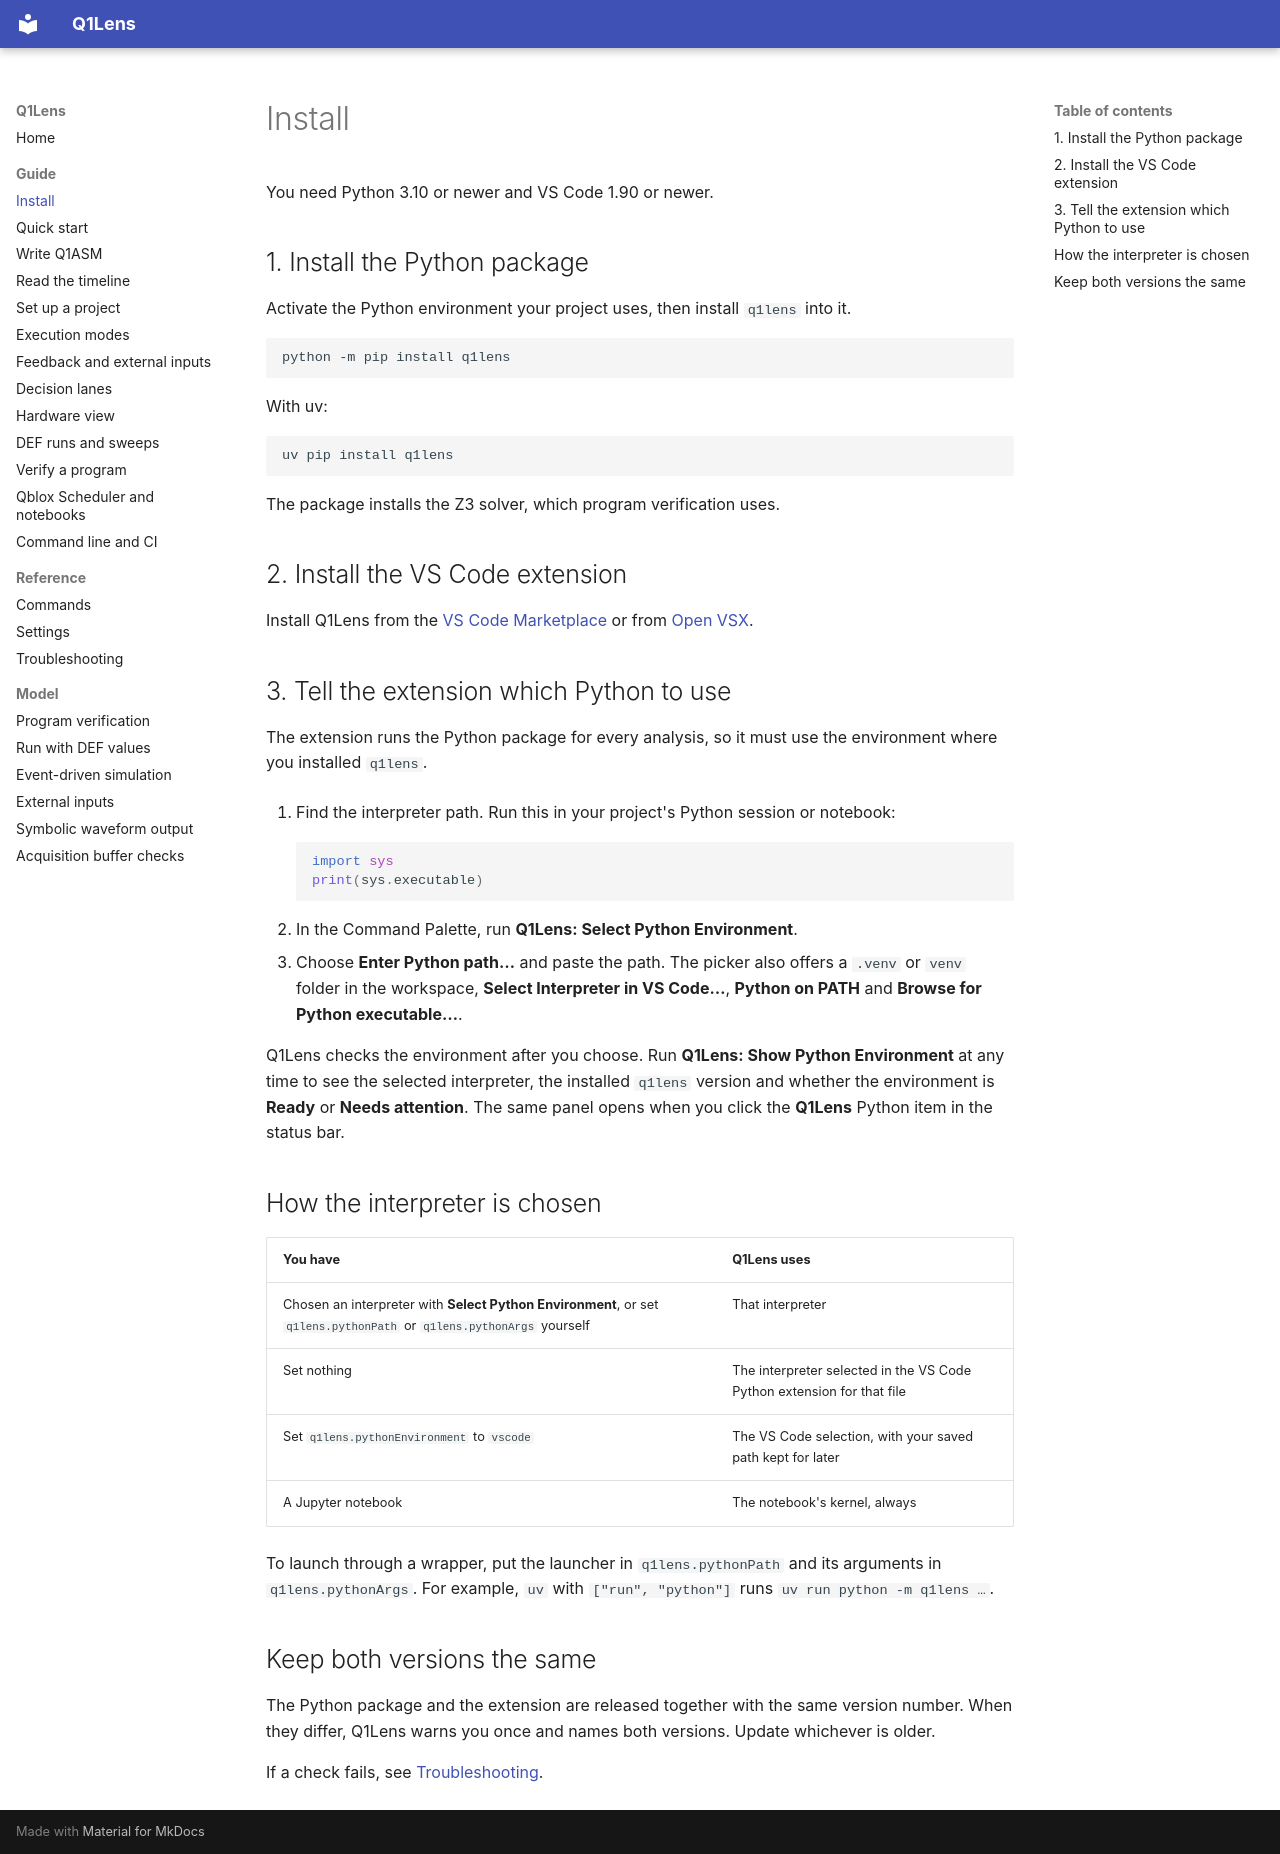

repository: ikjin2/q1lens · page: guide/install/index.html · generator: mkdocs

# Install

You need Python 3.10 or newer and VS Code 1.90 or newer.

## 1. Install the Python package

Activate the Python environment your project uses, then install `q1lens` into it.

```bash
python -m pip install q1lens
```

With uv:

```bash
uv pip install q1lens
```

The package installs the Z3 solver, which program verification uses.

## 2. Install the VS Code extension

Install Q1Lens from the [VS Code Marketplace](https://marketplace.visualstudio.com/items?itemName=q1lens.q1lens) or from [Open VSX](https://open-vsx.org/extension/q1lens/q1lens).

## 3. Tell the extension which Python to use

The extension runs the Python package for every analysis, so it must use the environment where you installed `q1lens`.

1. Find the interpreter path. Run this in your project's Python session or notebook:

    ```python
    import sys
    print(sys.executable)
    ```

2. In the Command Palette, run **Q1Lens: Select Python Environment**.
3. Choose **Enter Python path…** and paste the path. The picker also offers a `.venv` or `venv` folder in the workspace, **Select Interpreter in VS Code…**, **Python on PATH** and **Browse for Python executable…**.

Q1Lens checks the environment after you choose. Run **Q1Lens: Show Python Environment** at any time to see the selected interpreter, the installed `q1lens` version and whether the environment is **Ready** or **Needs attention**. The same panel opens when you click the **Q1Lens** Python item in the status bar.

## How the interpreter is chosen

| You have | Q1Lens uses |
| --- | --- |
| Chosen an interpreter with **Select Python Environment**, or set `q1lens.pythonPath` or `q1lens.pythonArgs` yourself | That interpreter |
| Set nothing | The interpreter selected in the VS Code Python extension for that file |
| Set `q1lens.pythonEnvironment` to `vscode` | The VS Code selection, with your saved path kept for later |
| A Jupyter notebook | The notebook's kernel, always |

To launch through a wrapper, put the launcher in `q1lens.pythonPath` and its arguments in `q1lens.pythonArgs`. For example, `uv` with `["run", "python"]` runs `uv run python -m q1lens …`.

## Keep both versions the same

The Python package and the extension are released together with the same version number. When they differ, Q1Lens warns you once and names both versions. Update whichever is older.

If a check fails, see [Troubleshooting](../reference/troubleshooting.md).
